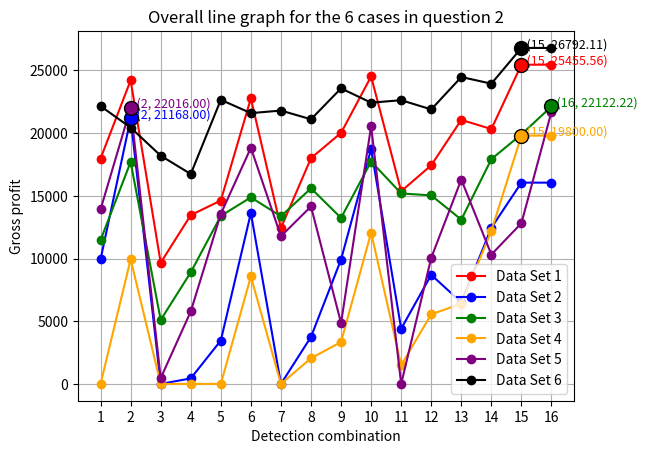

Reproduce this figure in Python.
import itertools
import matplotlib.pyplot as plt
import numpy as np
import math
from scipy.stats import norm

# 定义计算样本量的函数
def calculate_min_sample_size(z_a, p0, delta):
    return math.ceil((z_a**2 * p0 * (1 - p0)) / delta**2)

# 定义变量的值范围
x_values = [0, 1]

# 生成x1, x2, x3, x4的所有组合
all_combinations = list(itertools.product(x_values, repeat=4))
valid_combinations = [comb for comb in all_combinations]

L_total_list=[]

# 多组 data，每组数据都包括 p1, p2, p3 等参数
data_sets = [
    {'p1': 0.1, 'p2': 0.1, 'p3': 0.1, 'b1': 4, 'b2': 18, 'c1': 2, 'c2': 3, 'c3': 6, 'c4': 3, 'c5': 6, 'c6': 5,
     'r1': 56},
    {'p1': 0.2, 'p2': 0.2, 'p3': 0.2, 'b1': 4, 'b2': 18, 'c1': 2, 'c2': 3, 'c3': 6, 'c4': 3, 'c5': 6, 'c6': 5,
     'r1': 56},
    {'p1': 0.1, 'p2': 0.1, 'p3': 0.1, 'b1': 4, 'b2': 18, 'c1': 2, 'c2': 3, 'c3': 6, 'c4': 3, 'c5': 30,
     'c6': 5, 'r1': 56},
    {'p1': 0.2, 'p2': 0.2, 'p3': 0.2, 'b1': 4, 'b2': 18, 'c1': 1, 'c2': 1, 'c3': 6, 'c4': 2, 'c5': 30,
     'c6': 5, 'r1': 56},
    {'p1': 0.1, 'p2': 0.2, 'p3': 0.1, 'b1': 4, 'b2': 18, 'c1': 8, 'c2': 1, 'c3': 6, 'c4': 2, 'c5': 10,
     'c6': 5, 'r1': 56},
    {'p1': 0.05, 'p2': 0.05, 'p3': 0.05, 'b1': 4, 'b2': 18, 'c1': 2, 'c2': 3, 'c3': 6, 'c4': 3, 'c5': 10, 'c6': 40,
     'r1': 56}
]
# N 值固定
N = 1000

# 显著性水平和对应的Z值
alpha_95 = 0.05
z_95 = norm.ppf(1 - alpha_95 / 2)  # 双边检验的Z值

# 容许误差
delta = 0.03

for data in data_sets:
    L_total_values = []


    for comb in valid_combinations:

        n_sample_1 = calculate_min_sample_size(z_95, data['p1'], delta)
        n_sample_2 = calculate_min_sample_size(z_95, data['p2'], delta)


        detected_defects_1 = np.random.binomial(n=n_sample_1, p=data['p1'])  # 模拟抽样检测
        detected_defects_2 = np.random.binomial(n=n_sample_2, p=data['p2'])

        estimated_defect_rate_1 = detected_defects_1 / n_sample_1  # 抽样推测的次品率1
        estimated_defect_rate_2 = detected_defects_2 / n_sample_2  # 抽样推测的次品率2

        # 基于抽样检测的次品率来决定是否进行全面检测
        if estimated_defect_rate_1 > 0.1:  # 如果次品率高于10%，则进行全面检测
            C1_text = comb[0] * N / (1 - data['p1'] * comb[0]) * data['c1']
        else:
            C1_text = 0  # 次品率较低时，不进行全面检测

        if estimated_defect_rate_2 > 0.1:
            C2_text = comb[1] * N / (1 - data['p2'] * comb[1]) * data['c2']
        else:
            C2_text = 0


        C1_buy = N / (1 - data['p1'] * comb[0]) * data['b1']
        C2_buy = N / (1 - data['p2'] * comb[1]) * data['b2']
        C_install = data['c3'] * N
        C_finish_text = comb[2] * data['p3'] * N

        p4 = (1 - data['p1'] * (1 - comb[0])) * (1 - data['p2'] * (1 - comb[1])) * (1 - data['p3'] * (1 - comb[2]))

        C_change_cost = (1 - p4) * N * (data['c5'] + data['c4'])
        C_disconnection_cost = comb[3] * (1-p4)*N*(data['c6']+comb[0]*data['c1']+comb[1]*data['c2']+comb[2]*data['c3'])
        C_buy_new_cost = (1 - comb[3]) * (1-p4)*N*(1/(1-data['p1']*comb[0])*(data['b1']+comb[0]*data['c1'])+1/(1-data['p2']*comb[1])*(data['b2']+comb[1]*data['c2'])+(data['c3']+comb[2]*data['c4']))

        R_total = N * data['r1'] * p4 if comb[2] == 1 else N * data['r1']

        L_total = R_total - C1_buy - C2_buy - C1_text - C2_text - C_install - C_finish_text - C_change_cost - C_disconnection_cost - C_buy_new_cost

        L_total_values.append(max(L_total, 0))

    # 存储结果，后续可以用于绘图
    L_total_list.append(L_total_values)

# 生成x轴数据，从1到16
x = list(range(1, len(valid_combinations) + 1))

# 绘制图表
colors = ['red', 'blue', 'green', 'orange', 'purple', 'black']
for i in range(len(L_total_list)):
    plt.plot(x, L_total_list[i], marker='o', color=colors[i], label=f'Data Set {i + 1}')
    max_index = np.argmax(L_total_list[i])
    max_value = L_total_list[i][max_index]
    plt.scatter(x[max_index], max_value, color=colors[i], edgecolor='black', s=100, zorder=5)
    plt.text(x[max_index], max_value, f'  ({x[max_index]}, {max_value:.2f})', color=colors[i], fontsize=9)

# 设置图表属性
plt.xticks(ticks=x, labels=x)
plt.xlabel('Detection combination')
plt.ylabel('Gross profit')
plt.title('Overall line graph for the 6 cases in question 2')
plt.legend()
plt.grid(True)
plt.show()
